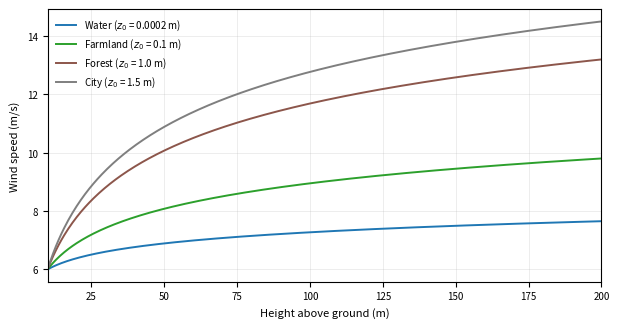

Here is the Python script that generated this plot:
"""Vertical wind profiles for different surface roughness lengths (Hellmann power law)."""

import matplotlib.pyplot as plt
import numpy as np

V_REF = 6.0   # reference wind speed [m/s]
H_REF = 10.0  # reference measurement height [m]

surfaces = {
    "Water": (0.0002, "#1f77b4"),
    "Farmland": (0.1, "#2ca02c"),
    "Forest": (1.0, "#8c564b"),
    "City": (1.5, "#7f7f7f"),
}

heights = np.linspace(H_REF, 200, 400)

fig, ax = plt.subplots(figsize=(6.3, 3.4), dpi=300)

for label, (z0, color) in surfaces.items():
    alpha = 1.0 / np.log(np.sqrt(heights * H_REF) / z0)
    v = V_REF * (heights / H_REF) ** alpha
    ax.plot(heights, v, color=color, linewidth=1.4, label=f"{label} ($z_0$ = {z0} m)")

ax.set_xlabel("Height above ground (m)", fontsize=8)
ax.set_ylabel("Wind speed (m/s)", fontsize=8)
ax.tick_params(axis="both", labelsize=7)
ax.legend(fontsize=7, frameon=False, loc="upper left")
ax.grid(True, linewidth=0.4, alpha=0.4)
ax.margins(x=0)
plt.tight_layout()

fig.savefig("wind_profile_roughness.png", dpi=300, bbox_inches="tight")
plt.show()
